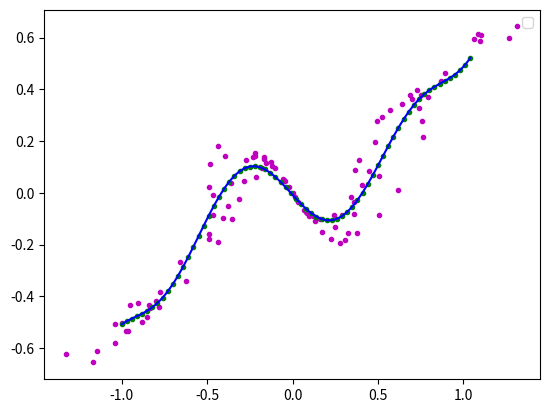

Python code for this plot:
# -*- coding: utf-8 -*-
"""
Created on Thu May 16 21:49:51 2019

[redacted]
"""
import matplotlib.pyplot as plt
import math
import numpy
import random
 
fig = plt.figure()
ax = fig.add_subplot(111)
 
# 阶数为9阶
order = 9
 
# 生成曲线上的各个点
x = numpy.arange(-1, 1, 0.02)
y = [((a * a - 1) * (a * a - 1) * (a * a - 1) + 0.5) * numpy.sin(a * 2) for a in x]
# ax.plot(x,y,color='r',linestyle='-',marker='')
# ,label="(a*a-1)*(a*a-1)*(a*a-1)+0.5"
 
# 生成的曲线上的各个点偏移一下，并放入到xa,ya中去
i = 0
xa = []
ya = []
for xx in x:
    yy = y[i]
    d = float(random.randint(60, 140)) / 100
    # ax.plot([xx*d],[yy*d],color='m',linestyle='',marker='.')
    i += 1
    xa.append(xx * d)
    ya.append(yy * d)
 
'''for i in range(0,5):
   ,	xx=float(random.randint(-100,100))/100
	yy=float(random.randint(-60,60))/100
	xa.append(xx)
	ya.append(yy)'''
 
ax.plot(xa, ya, color='m', linestyle='', marker='.')
 
 
# 进行曲线拟合  验证 5
matA = []
for i in range(0, order + 1):
    matA1 = []
    for j in range(0, order + 1):
        tx = 0.0
        for k in range(0, len(xa)):
            dx = 1.0
            for l in range(0, j + i):
                dx = dx * xa[k]
            tx += dx
        matA1.append(tx)
    matA.append(matA1)
 
print(len(matA))
print(len(matA[0]))
print(matA[0])
print(matA[1])
print(matA[2])
 
 
# print(len(xa))
# print(matA[0][0])
matA = numpy.array(matA)
 
matB = []
for i in range(0, order + 1):
    ty = 0.0
    for k in range(0, len(xa)):
        dy = 1.0
        for l in range(0, i):
            dy = dy * xa[k]
        ty += ya[k] * dy
    matB.append(ty)
 
matB = numpy.array(matB)
 
matAA = numpy.linalg.solve(matA, matB)
 
print(matAA.shape)
# 画出拟合后的曲线
# print(matAA)
xxa = numpy.arange(-1, 1.06, 0.03)
yya = []
for i in range(0, len(xxa)):
    yy = 0.0
    for j in range(0, order + 1):
        dy = 1.0
        for k in range(0, j):
            dy *= xxa[i]
        dy *= matAA[j]
        yy += dy
    yya.append(yy)
ax.plot(xxa, yya, color='g', linestyle='', marker='.')
 
 
# 多项式 拟合   验证 6
def projection(A, b):
    AA = A.T.dot(A)
    w = numpy.linalg.inv(AA).dot(A.T).dot(b)
    return w
 
array_xa = numpy.array(xa)
array_ya = numpy.array(ya)
 
m = []
for i in range(10):
    a = array_xa**(i)
    m.append(a)
A = numpy.array(m).T
b = array_ya.reshape(array_ya.shape[0], 1)
 
w = projection(A, b)
print("w:", w.shape)
print("xxa", xxa.shape)
array_xxa = numpy.array(xxa)
 
mm = []
for i in range(10):
    a = xxa**(i)
    mm.append(a)
AA = numpy.array(mm).T
print("AA:", AA.shape)
 
new_y = AA.dot(w)
ax.plot(array_xxa, new_y, color='b', linestyle='-', marker='')
 
# 5 曲线 与 6 曲线 重合。
 
ax.legend()
plt.show()

